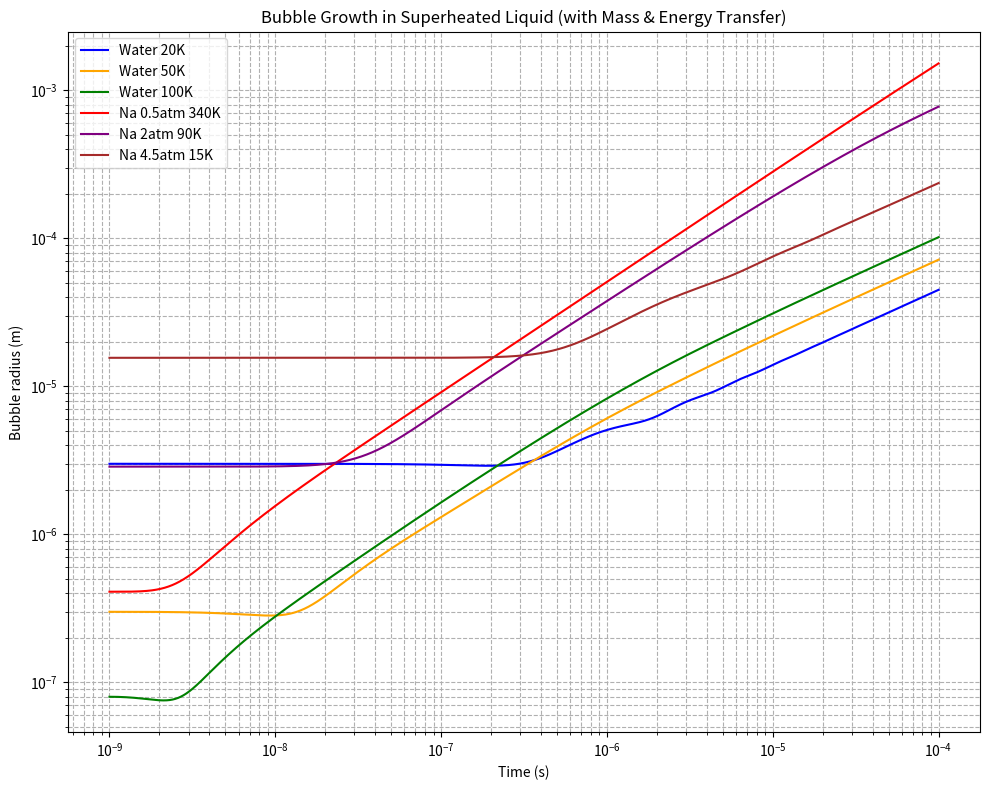
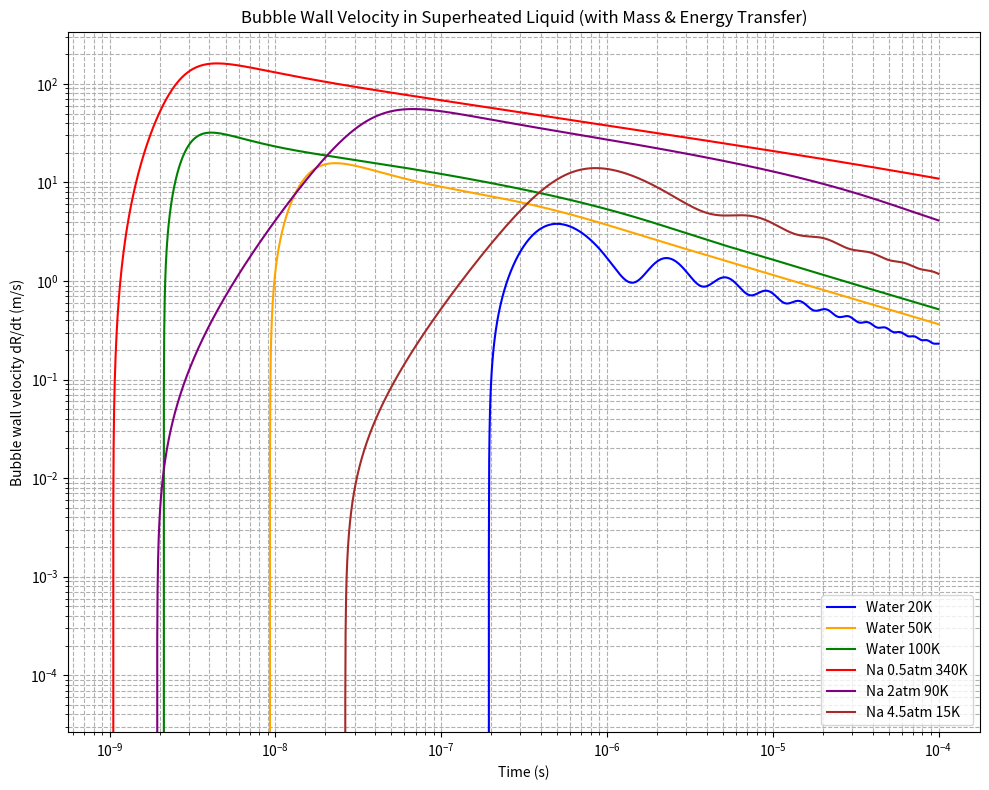
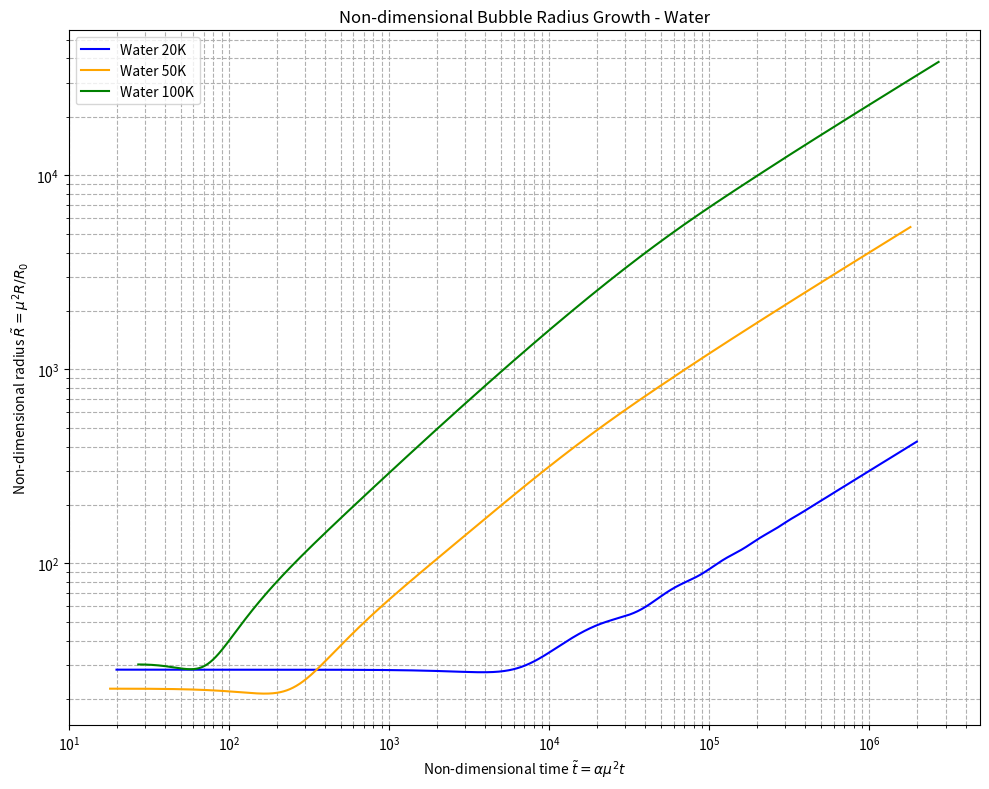
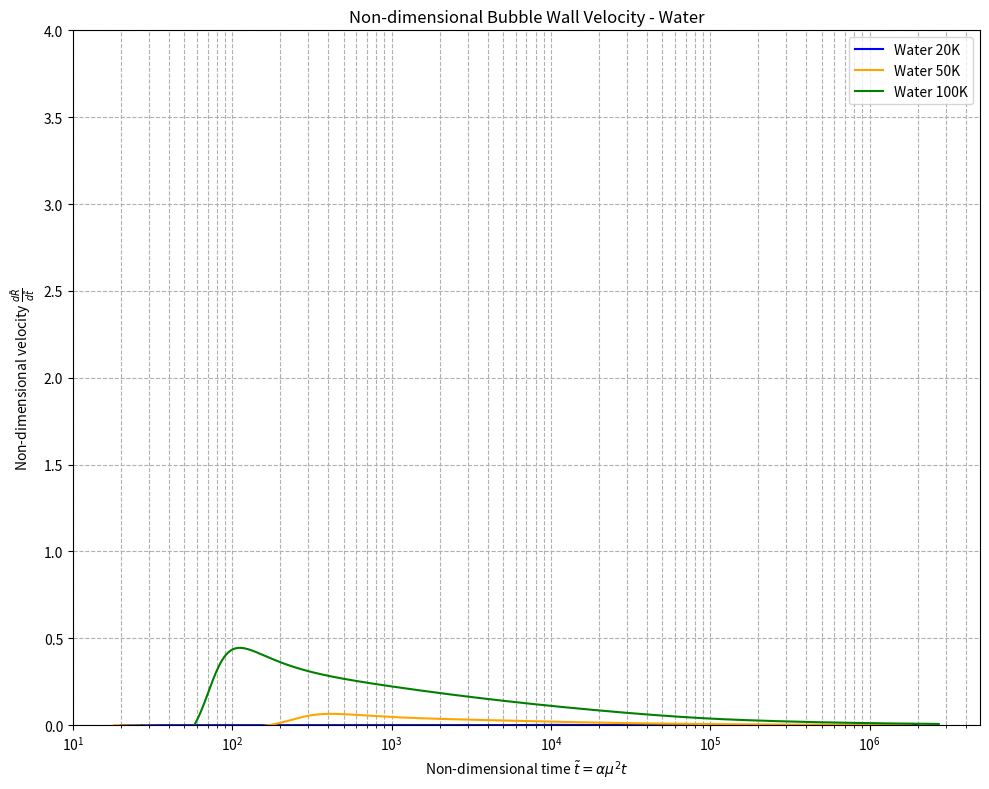
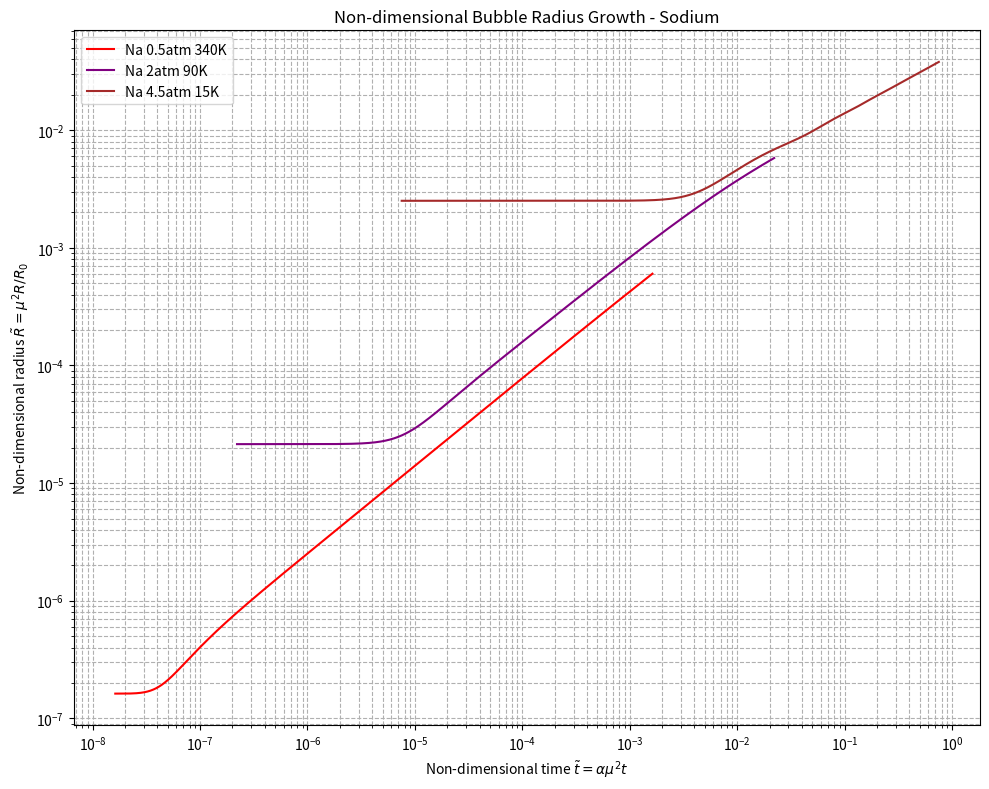
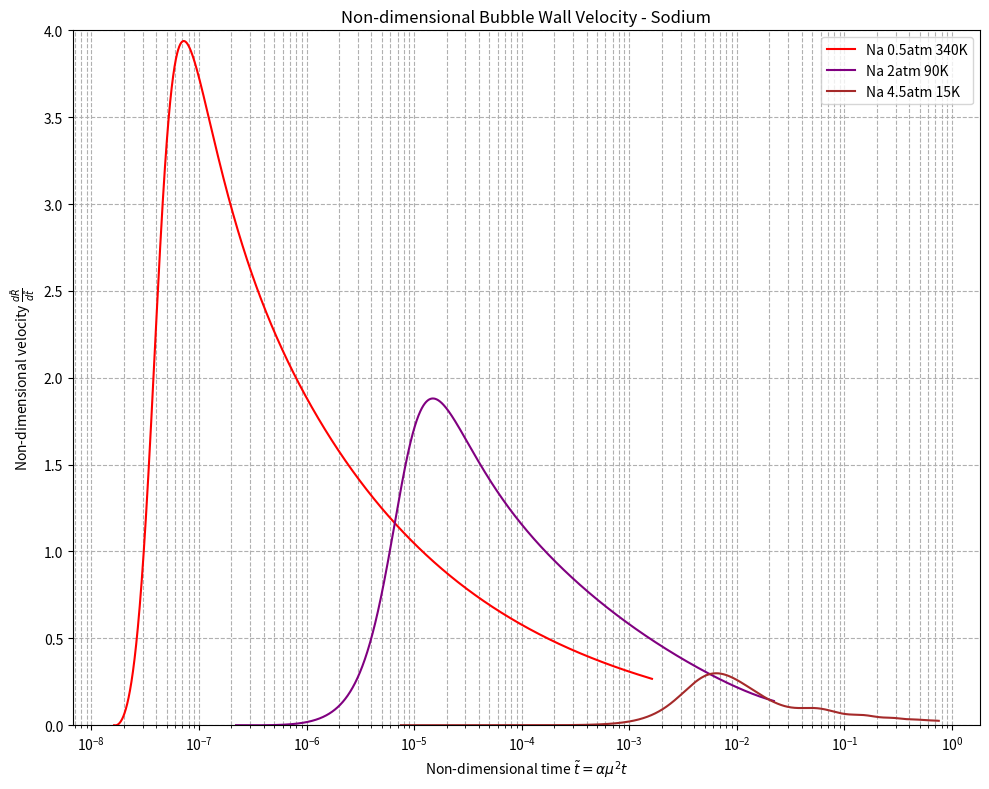

Write the Python code that produced these figures, in order.
import numpy as np
import matplotlib.pyplot as plt
from scipy.integrate import solve_ivp
from scipy.interpolate import interp1d
from tqdm import tqdm  # Import tqdm for progress bar

# Define fluid properties and simulation cases
fluids = {
    'water': {
        'cases': [
            {'name': 'Water 20K', 'p_inf': 1.013e5, 'Delta_T': 20, 'color': 'blue'},
            {'name': 'Water 50K', 'p_inf': 1.013e5, 'Delta_T': 50, 'color': 'orange'},
            {'name': 'Water 100K', 'p_inf': 1.013e5, 'Delta_T': 100, 'color': 'green'}
        ],
        'properties': {
            'rho_l': 958.4,        # liquid density (kg/m³)
            'c_l': 4216,           # specific heat capacity of liquid (J/kg/K)
            'lambda_l': 0.68,      # thermal conductivity of liquid (W/m/K)
            'L': 2.257e6,          # latent heat of vaporization (J/kg) - will use the interpolation function
            'R_gas': 461.5,        # specific gas constant for vapor (J/kg/K)
            'sigma': 0.0589,       # surface tension (N/m)
            'eta_l': 0,            # dynamic viscosity (Pa.s)
            'T_sat': 373.15,       # saturation temperature at 1 atm (K)
            'beta': 1000           # thermal enhancement factor (assumed)
        },
        'initial_radii': {
            20: 3e-6,    # 3 micrometers for ΔT = 20K
            50: 3e-7,    # 300 nanometers for ΔT = 50K
            100: 8e-8    # 80 nanometers for ΔT = 100K
        }
    },
    'sodium': {
        'cases': [
            {
                'name': 'Na 0.5atm 340K', 
                'p_inf': 0.5*1.013e5, 
                'Delta_T': 340, 
                'color': 'red',
                # Pressure-specific properties for 0.5 atm
                'properties': {
                    'rho_l': 756,          # liquid sodium density (kg/m³) at 0.5 atm
                    'c_l': 1261,           # specific heat capacity (J/kg/K) at 0.5 atm
                    'lambda_l': 60,        # thermal conductivity (W/m/K) at 0.5 atm
                    'L': 4e6,              # latent heat (J/kg) at 0.5 atm - will use interpolation
                    'R_gas': 361.5,        # gas constant of sodium vapor (J/kg/K)
                    'sigma': 0.16,         # surface tension (N/m) at 0.5 atm
                    'eta_l': 0,            # dynamic viscosity (Pa.s)
                    'T_sat': 1107,         # saturation temperature (K) at 0.5 atm
                    'beta': 1000           # thermal enhancement factor (assumed)
                }
            },
            {
                'name': 'Na 2atm 90K', 
                'p_inf': 2*1.013e5, 
                'Delta_T': 90, 
                'color': 'purple',
                # Pressure-specific properties for 2 atm
                'properties': {
                    'rho_l': 719,          # liquid sodium density (kg/m³) at 2 atm
                    'c_l': 1292,           # specific heat capacity (J/kg/K) at 2 atm
                    'lambda_l': 62,        # thermal conductivity (W/m/K) at 2 atm
                    'L': 4.1e6,            # latent heat (J/kg) at 2 atm - will use interpolation
                    'R_gas': 361.5,        # gas constant of sodium vapor (J/kg/K)
                    'sigma': 0.158,        # surface tension (N/m) at 2 atm
                    'eta_l': 0,            # dynamic viscosity (Pa.s)
                    'T_sat': 1253,         # saturation temperature (K) at 2 atm
                    'beta': 1000           # thermal enhancement factor (assumed)
                }
            },
            {
                'name': 'Na 4.5atm 15K', 
                'p_inf': 4.5*1.013e5, 
                'Delta_T': 15, 
                'color': 'brown',
                # Pressure-specific properties for 4.5 atm
                'properties': {
                    'rho_l': 693,          # liquid sodium density (kg/m³) at 4.5 atm
                    'c_l': 1340,           # specific heat capacity (J/kg/K) at 4.5 atm
                    'lambda_l': 64,        # thermal conductivity (W/m/K) at 4.5 atm
                    'L': 4.2e6,            # latent heat (J/kg) at 4.5 atm - will use interpolation
                    'R_gas': 361.5,        # gas constant of sodium vapor (J/kg/K)
                    'sigma': 0.155,        # surface tension (N/m) at 4.5 atm
                    'eta_l': 0,            # dynamic viscosity (Pa.s)
                    'T_sat': 1352,         # saturation temperature (K) at 4.5 atm
                    'beta': 1000           # thermal enhancement factor (assumed)
                }
            }
        ],
        'initial_radii': {
            340: 4.1e-7,
            90: 2.87e-6,
            15: 1.56e-5
        }
    }
}

# Water latent heat interpolation data
water_temperature_K = np.array([
    273.15, 275, 280, 285, 290, 295, 300, 305, 310, 315, 320,
    325, 330, 335, 340, 345, 350, 355, 360, 365, 370, 373.15,
    375, 380, 385, 390, 400, 410, 420, 430, 440, 450, 460, 470,
    480, 490, 500, 510, 520, 530, 540, 550, 560, 570, 580, 590,
    600, 610, 620, 625, 630, 635, 640, 645, 647.3
])

# Latent heat in kJ/kg
water_latent_heat_kJ_per_kg = np.array([
    2502, 2497, 2485, 2473, 2461, 2449, 2438, 2426, 2414, 2402, 2390,
    2378, 2366, 2354, 2342, 2329, 2317, 2304, 2291, 2278, 2265, 2257,
    2252, 2239, 2225, 2212, 2183, 2153, 2123, 2091, 2059, 2024, 1989,
    1951, 1912, 1870, 1825, 1779, 1730, 1679, 1622, 1564, 1499, 1429,
    1353, 1274, 1176, 1068, 941, 858, 781, 683, 560, 361, 0
])

# Create interpolation function for water
water_latent_heat_interp = interp1d(
    water_temperature_K, water_latent_heat_kJ_per_kg * 1000,  # Convert to J/kg
    kind='linear', bounds_error=False, fill_value=(water_latent_heat_kJ_per_kg[0]*1000, 0)
)

# This is a placeholder - you'll need to add actual sodium data
sodium_temperature_K = np.array([800, 900, 1000, 1100, 1156, 1200, 1300, 1400])
sodium_latent_heat_kJ_per_kg = np.array([4500, 4400, 4300, 4200, 4100, 4000, 3800, 3600])

# Create interpolation function for sodium
sodium_latent_heat_interp = interp1d(
    sodium_temperature_K, sodium_latent_heat_kJ_per_kg * 1000,  # Convert to J/kg
    kind='linear', bounds_error=False, fill_value=(sodium_latent_heat_kJ_per_kg[0]*1000, sodium_latent_heat_kJ_per_kg[-1]*1000)
)

# Function to get latent heat based on fluid type and temperature
def get_latent_heat(fluid_type, temperature_K):
    """
    Get latent heat for a given fluid at a specific temperature.
    
    Args:
        fluid_type (str): 'water' or 'sodium'
        temperature_K (float): Temperature in Kelvin
        
    Returns:
        float: Latent heat in J/kg
    """
    if fluid_type == 'water':
        return water_latent_heat_interp(temperature_K)
    elif fluid_type == 'sodium':
        return sodium_latent_heat_interp(temperature_K)
    else:
        raise ValueError(f"Unknown fluid type: {fluid_type}")

# Define the system of ODEs
def bubble_odes(t, y, fluid_type, properties, T_inf):
    R, R_dot, rho_v, T_s = y
    
    # Extract fluid properties
    rho_l = properties['rho_l']
    c_l = properties['c_l']
    lambda_l = properties['lambda_l']
    R_gas = properties['R_gas']
    sigma = properties['sigma']
    eta_l = properties['eta_l']
    p_inf = properties['p_inf']
    beta = properties['beta']

    if R <= 0:
        return [0, 0, 0, 0]

    # Temperature gradient at interface (assuming quasi-steady conduction)
    dTdr = (T_inf - T_s) / R
     
    # Get latent heat at interface temperature
    L = get_latent_heat(fluid_type, T_s)
    
    # Mass flux at the interface
    j = lambda_l * dTdr / L

    # Liquid velocity at interface
    v_lR = R_dot - j / rho_l

    # Vapor pressure from ideal gas law
    p_v = rho_v * R_gas * T_s

    # Interface pressure balance (includes surface tension and viscosity terms)
    p_lR = p_v + j * v_lR - 2 * sigma / R - 4 * eta_l * v_lR / R

    # Rayleigh-Plesset type equation (modified)
    dR_dt = R_dot
    R_ddot = (p_lR - p_inf) / (rho_l * R) + (v_lR**2) / (2 * R) - 2 * v_lR * R_dot / R

    # Mass conservation inside bubble
    drho_v_dt = (3 * (j - rho_v * v_lR)) / R

    # Energy conservation at the interface (liquid side energy loss)
    alpha = lambda_l / (rho_l * c_l)  # thermal diffusivity of liquid
    Grad_dist = beta * np.sqrt(np.pi * alpha * t)  # characteristic length scale for diffusion
    dT_s_dt = (lambda_l / (rho_l * c_l)) * ((T_inf - T_s) / (Grad_dist**2)) - ((v_lR) * ((T_inf - T_s)/Grad_dist))

    return [dR_dt, R_ddot, drho_v_dt, dT_s_dt]

# Time span for simulation
t_span = (1e-9, 1e-4)
points = 5000
t_eval = np.logspace(np.log10(t_span[0]), np.log10(t_span[1]), points)

# Function to run simulation and generate plots
def run_simulation_and_plot(selected_fluids=['water']):
    # Create figures for each plot type
    radius_fig = plt.figure(figsize=(10, 8))
    velocity_fig = plt.figure(figsize=(10, 8))
    
    # Create separate non-dimensional figures for each fluid
    non_dim_radius_figs = {}
    non_dim_velocity_figs = {}
    for fluid_type in selected_fluids:
        non_dim_radius_figs[fluid_type] = plt.figure(figsize=(10, 8))
        non_dim_velocity_figs[fluid_type] = plt.figure(figsize=(10, 8))
    
    # Keep track of all cases to include in legends
    all_cases = []
    
    # Define non-dimensional parameters for each case
    # Format: [fluid_type, Delta_T, p_inf_bar, mu, alpha]
    non_dim_params = {
        'water': {
            20: {'mu': 5.324, 'alpha': 7e8},
            50: {'mu': 4.756, 'alpha': 8e8},
            100: {'mu': 5.491, 'alpha': 9e8}
        },
        'sodium': {
            340: {'mu': 0.000403, 'alpha': 1e8},
            90: {'mu': 0.00463, 'alpha': 1.03e7},
            15: {'mu': 0.0501, 'alpha': 3e6}
        }
    } #Taken from Plesset's paper
    
    # Process each selected fluid
    for fluid_type in selected_fluids:
        fluid = fluids[fluid_type]
        cases = fluid['cases']
        initial_radii = fluid['initial_radii']
        
        # Process each case for the current fluid
        for case in tqdm(cases, desc=f"Processing {fluid_type} cases"):
            # Set up parameters for this case
            p_inf = case['p_inf']
            Delta_T = case['Delta_T']
            
            # Get properties based on fluid type
            if fluid_type == 'water':
                # For water, use the global properties
                properties = fluid['properties'].copy()
                properties['p_inf'] = p_inf  # Update pressure
                T_sat = properties['T_sat']
            else:  # for sodium
                # For sodium, each case has its own properties
                properties = case['properties'].copy()
                properties['p_inf'] = p_inf  # Ensure pressure is set
                T_sat = properties['T_sat']
            
            T_inf = T_sat + Delta_T
            color = case['color']
            name = case['name']
            
            # Add this case to our tracking list
            all_cases.append(case)
            
            # Initial conditions
            R0 = initial_radii[Delta_T]
            R_dot0 = 0.0
            T_s0 = T_sat
            rho_v0 = p_inf / (properties['R_gas'] * T_sat)  # initial vapor density
            
            # Initial conditions vector: [R, R_dot, rho_v, T_s]
            y0 = [R0, R_dot0, rho_v0, T_s0]
            
            # Solve the ODE system
            sol = solve_ivp(
                lambda t, y: bubble_odes(t, y, fluid_type, properties, T_inf), 
                t_span, y0, t_eval=t_eval, method='Radau', rtol=1e-6, atol=1e-9
            )
            
            # Extract results
            times = sol.t
            radii = sol.y[0]
            velocities = sol.y[1]
            
            # Plot radius vs time
            plt.figure(radius_fig.number)
            plt.plot(times, radii, label=name, color=color)
            
            # Plot velocity vs time
            plt.figure(velocity_fig.number)
            plt.plot(times, velocities, label=name, color=color)
            
            # Get non-dimensional parameters for this case
            mu = non_dim_params[fluid_type][Delta_T]['mu']
            alpha = non_dim_params[fluid_type][Delta_T]['alpha']
            
            # Calculate non-dimensional results
            non_dim_radii = (mu**2) * radii / R0
            non_dim_times = alpha * (mu**2) * times
            non_dim_velocities = velocities / (alpha * R0)
            
            # Plot non-dimensional radius vs non-dimensional time on fluid-specific figure
            plt.figure(non_dim_radius_figs[fluid_type].number)
            plt.plot(non_dim_times, non_dim_radii, label=name, color=color)
            
            # Plot non-dimensional velocity vs non-dimensional time on fluid-specific figure
            plt.figure(non_dim_velocity_figs[fluid_type].number)
            plt.plot(non_dim_times, non_dim_velocities, label=name, color=color)
    
    # Finalize radius plot
    plt.figure(radius_fig.number)
    plt.xscale('log')
    plt.yscale('log')
    plt.xlabel('Time (s)')
    plt.ylabel('Bubble radius (m)')
    plt.title('Bubble Growth in Superheated Liquid (with Mass & Energy Transfer)')
    plt.grid(True, which='both', ls='--')
    plt.legend()
    plt.tight_layout()
    plt.savefig('bubble_radius_vs_time.png', dpi=300)
    
    # Finalize velocity plot
    plt.figure(velocity_fig.number)
    plt.xscale('log')
    plt.yscale('log')
    plt.xlabel('Time (s)')
    plt.ylabel('Bubble wall velocity dR/dt (m/s)')
    plt.title('Bubble Wall Velocity in Superheated Liquid (with Mass & Energy Transfer)')
    plt.grid(True, which='both', ls='--')
    plt.legend()
    plt.tight_layout()
    plt.savefig('bubble_velocity_vs_time.png', dpi=300)
    
    # Finalize fluid-specific non-dimensional plots
    for fluid_type in selected_fluids:
        # Radius plots
        plt.figure(non_dim_radius_figs[fluid_type].number)
        plt.xscale('log')
        plt.yscale('log')
        plt.xlabel('Non-dimensional time $\\tilde{t} = \\alpha \\mu^2 t$')
        plt.ylabel('Non-dimensional radius $\\tilde{R} = \\mu^2 R/R_0$')
        plt.title(f'Non-dimensional Bubble Radius Growth - {fluid_type.capitalize()}')
        plt.grid(True, which='both', ls='--')
        plt.legend()
        plt.tight_layout()
        plt.savefig(f'non_dim_radius_{fluid_type}.png', dpi=300)
        
        # Velocity plots
        plt.figure(non_dim_velocity_figs[fluid_type].number)
        plt.xscale('log')
        plt.ylim(0, 4.0)  # Based on expected maximum non-dimensional velocity
        plt.xlabel('Non-dimensional time $\\tilde{t} = \\alpha \\mu^2 t$')
        plt.ylabel('Non-dimensional velocity $\\frac{d\\tilde{R}}{d\\tilde{t}}$')
        plt.title(f'Non-dimensional Bubble Wall Velocity - {fluid_type.capitalize()}')
        plt.grid(True, which='both', ls='--')
        plt.legend()
        plt.tight_layout()
        plt.savefig(f'non_dim_velocity_{fluid_type}.png', dpi=300)
    
    return radius_fig, velocity_fig, non_dim_radius_figs, non_dim_velocity_figs

# Time span for simulation
t_span = (1e-9, 1e-4)
points = 5000
t_eval = np.logspace(np.log10(t_span[0]), np.log10(t_span[1]), points)

# Run the simulation with both fluids
if __name__ == "__main__":
    # Run simulation for water only (original case)
    # run_simulation_and_plot(['water'])
    
    # Run simulation for both water and sodium
    run_simulation_and_plot(['water', 'sodium'])
    
    # Display all plots
    plt.show()
